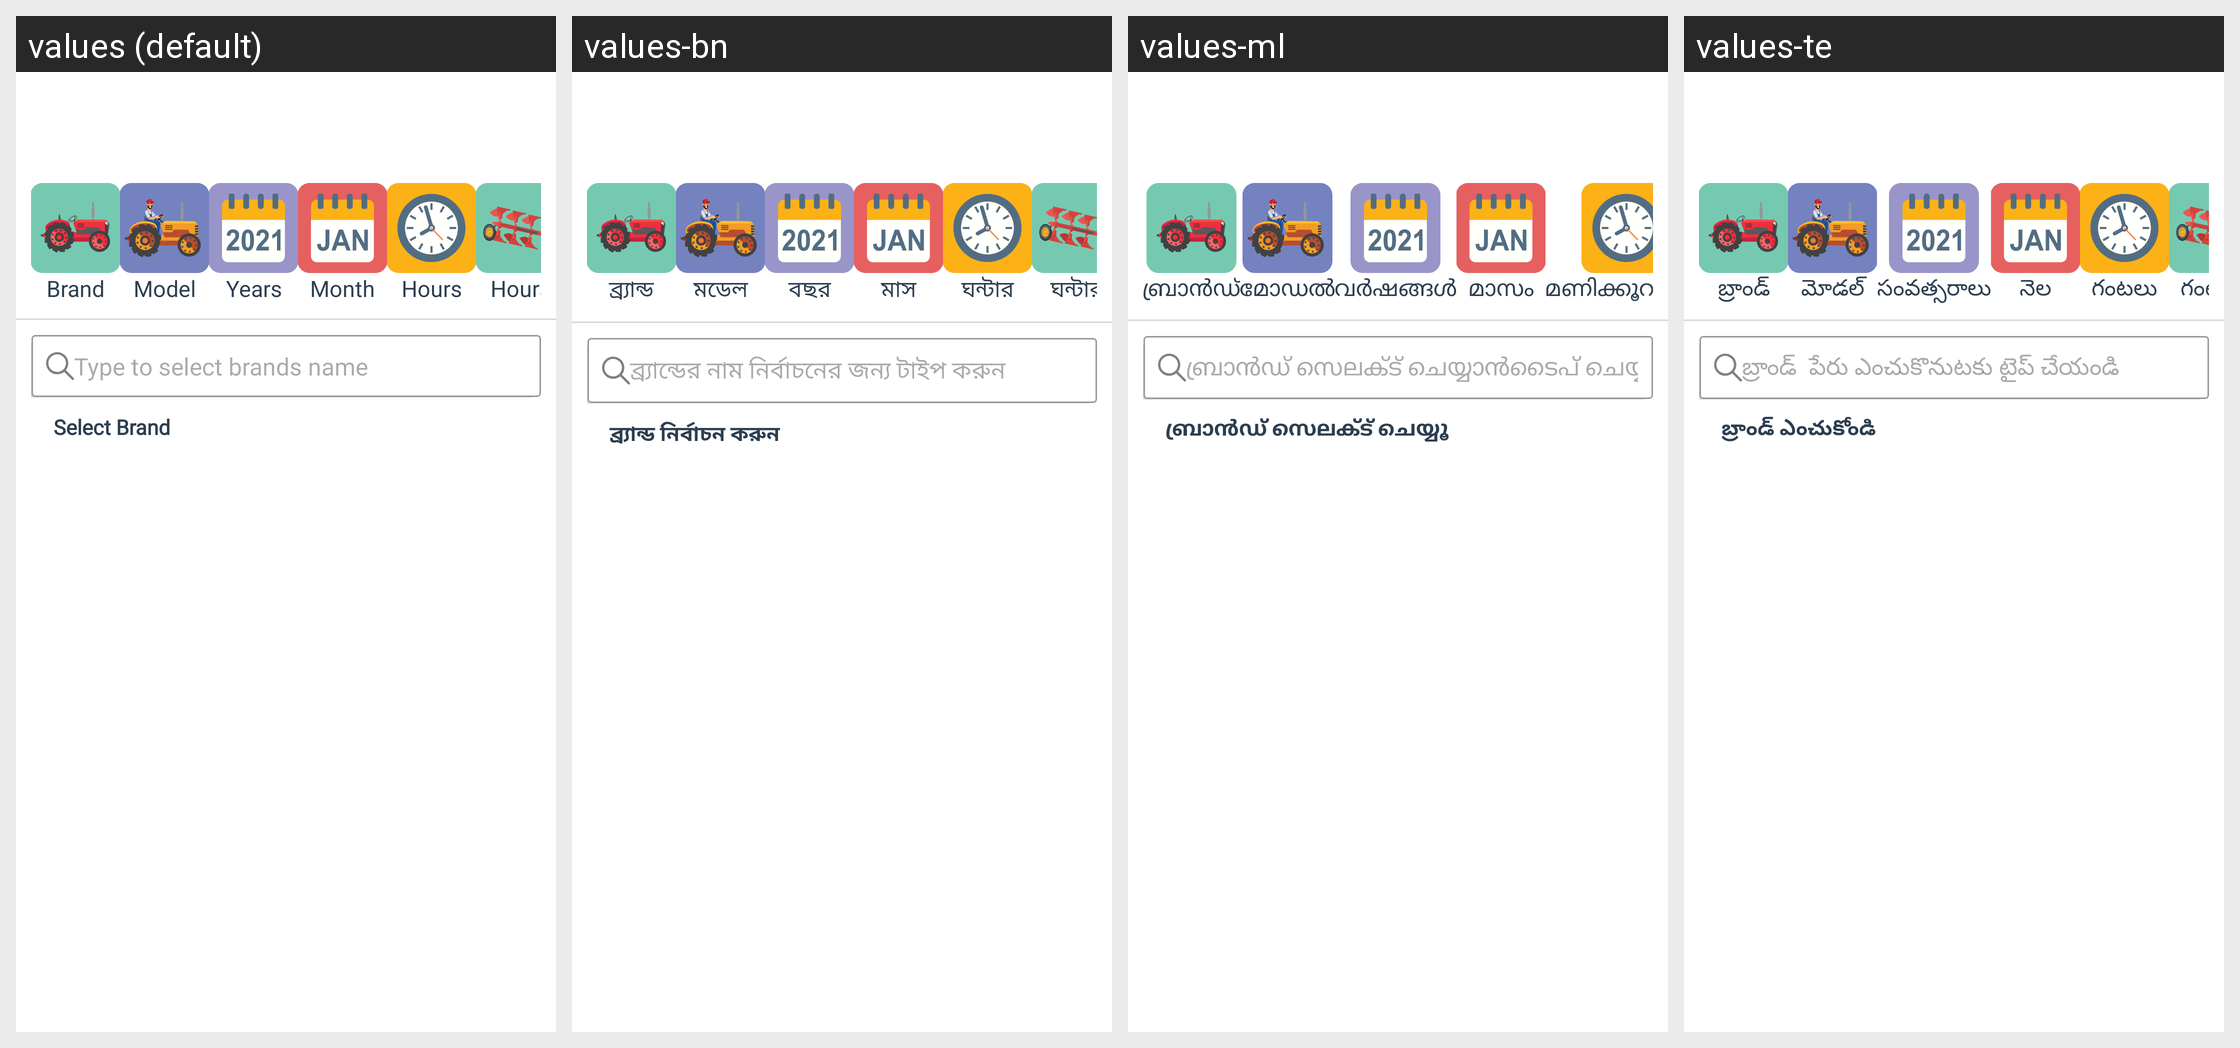

This grid shows one Android layout under several languages. Give, for every string resource on the screen, its name, the default text and each shown locale's text.
Android screen res/layout/activity_rent_tractor_brand.xml rendered under 4 locales, left to right: values (default), values-bn, values-ml, values-te. Device: Nexus 5 (rendered at 1080×1920; each locale shown at half size, 540×960, under a caption strip naming it); theme AppThemee.
Other locales in the repository, not shown: values-gu, values-hi, values-kn, values-mr, values-pa, values-ta.
Strings drawn on this screen, with the default value and each locale's value (text and hints the layout hard-codes, and strings that could not be matched under every locale, appear in the picture but are not listed):

type_to_select_brand_name
  values: Type to select brands name
  values-bn: ব্র্যান্ডের নাম নির্বাচনের জন্য টাইপ করুন 
  values-ml: ബ്രാന്‍ഡ് സെലക്‍ട് ചെയ്യാന്‍ടൈപ് ചെയ്യൂ ‍  
  values-te: బ్రాండ్  పేరు ఎంచుకొనుటకు టైప్ చేయండి 

select_brand
  values: Select Brand
  values-bn: ব্র্যান্ড নির্বাচন করুন 
  values-ml: ബ്രാന്‍ഡ് സെലക്‍ട് ചെയ്യൂ  
  values-te: బ్రాండ్ ఎంచుకోండి 

Brand
  values: Brand
  values-bn: ব্র্যান্ড
  values-ml: ബ്രാൻഡ്
  values-te: బ్రాండ్

Model
  values: Model
  values-bn: মডেল
  values-ml: മോഡൽ
  values-te: మోడల్

Years
  values: Years
  values-bn: বছর
  values-ml: വർഷങ്ങൾ
  values-te: సంవత్సరాలు

Month
  values: Month
  values-bn: মাস
  values-ml: മാസം
  values-te: నెల

Hours
  values: Hours
  values-bn: ঘন্টার
  values-ml: മണിക്കൂറുകൾ
  values-te: గంటలు
